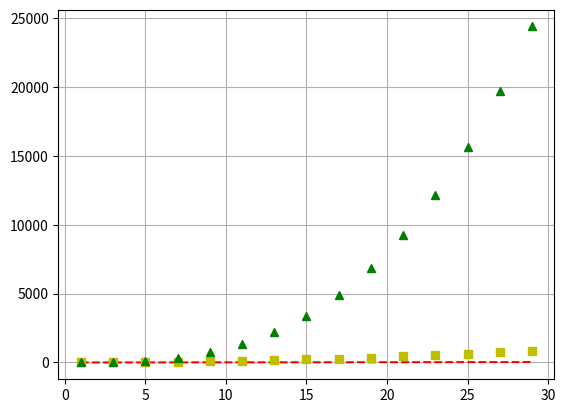

Reproduce this figure in Python.
import numpy as np
import matplotlib.pyplot as pl

arr = np.arange(1,30,2)
print(arr)

pl.plot(arr,arr,'r--')
pl.plot(arr,arr**2,'ys')
pl.plot(arr,arr**3,'g^')
pl.grid(True)
pl.show()